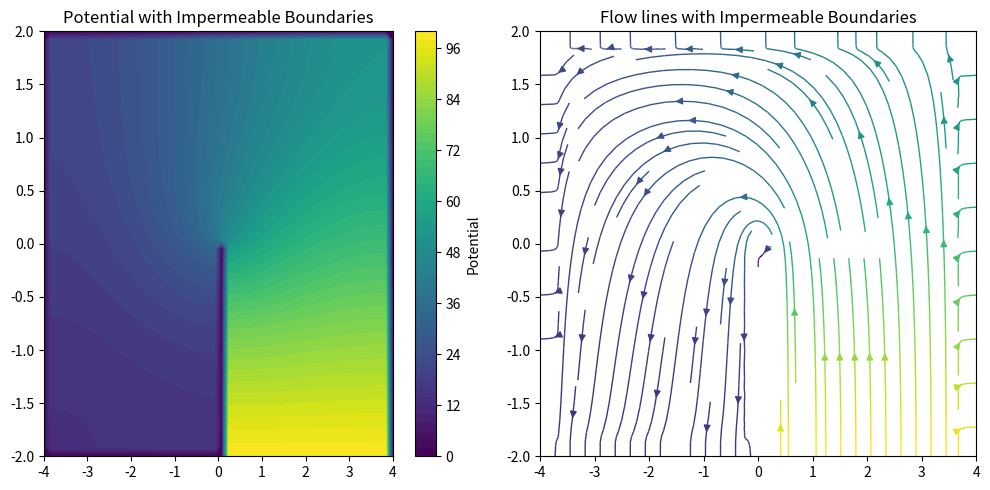

Python code for this plot:
import numpy as np
import matplotlib.pyplot as plt

# Parámetros
grilla = 50
nx, ny = grilla, grilla  # Tamaño de la grilla
lx, ly = 8, 4  # Dimensiones físicas del dominio
dx, dy = lx / (nx - 1), ly / (ny - 1)  # Espaciado en x e y

# Inicializamos el potencial como una matriz de ceros
potential = np.ones((ny, nx))

# Condiciones de borde: potencial alto en algunos bordes
#potential[nx//2:, -1] = 100     # Borde izquierdo: impermeable (potencial bajo)
#potential[0, :nx//2] = 30     # Borde superior: potencial alto
#potential[:nx//2, -1] = 0     # Borde izquierdo: impermeable (potencial bajo)
#potential[-1, :] = 0    # Borde inferior: impermeable
#potential[:, 0] = 0    # Borde derecho: impermeable (potencial bajo)

potential[0, nx//2:] = 100     # Borde superior: potencial alto
potential[nx//4, :nx//2] = 10     # Borde superior: potencial alto
potential[:nx//4, :nx//2] = 0     # Borde superior: potencial alto
potential[:, -1] = 0     # Borde izquierdo: impermeable (potencial bajo)
potential[-1, :] = 0    # Borde inferior: impermeable
potential[:, 0] = 0    # Borde derecho: impermeable (potencial bajo)
potential[:nx//2, ny//2] = 0    # Borde superior: impermeable

print(potential)

# Resolución iterativa de la ecuación de Laplace
tolerance = 1e-6
max_iterations = 510

for it in range(max_iterations):
    potential_old = potential.copy()
    
    for i in range(ny):
        for j in range(nx):
            # Verificar si estamos en un borde
            if i == 0 or i == ny-1 or j == 0 or j == nx-1:
                # Si estamos en un borde y el potencial es 0, no hacemos nada
                if potential[i, j] == 0:
                    continue

            # Verificar si estamos en la línea vertical de nx//2 y hasta ny//2
            elif j == nx//2 and i < ny//2:
                # Si estamos en la línea vertical, consideramos que es una barrera con potencial 0
                potential[i, j] = 0
                continue

            else:
                # Si estamos en una celda adyacente a un borde, manejamos las actualizaciones evitando las celdas con potencial 0
                suma_potenciales = 0
                vecinos_validos = 0

                # Revisamos el vecino de arriba
                if i > 0 and potential[i-1, j] > 1:
                    suma_potenciales += potential[i-1, j]
                    vecinos_validos += 1

                # Revisamos el vecino de abajo
                if i < ny-1 and potential[i+1, j] > 1:
                    suma_potenciales += potential[i+1, j]
                    vecinos_validos += 1

                # Revisamos el vecino de la izquierda
                if j > 0 and potential[i, j-1] > 1:
                    suma_potenciales += potential[i, j-1]
                    vecinos_validos += 1

                # Revisamos el vecino de la derecha
                if j < nx-1 and potential[i, j+1] >1:
                    suma_potenciales += potential[i, j+1]
                    vecinos_validos += 1

                # Actualizamos el potencial si tenemos al menos un vecino válido
                if vecinos_validos > 0:
                    potential[i, j] = suma_potenciales / vecinos_validos



    
    # Comprobamos la convergencia
    if np.max(np.abs(potential - potential_old)) < tolerance:
        print(f"Convergencia alcanzada en {it} iteraciones")
        break

# Calcular el gradiente del potencial (flujo de velocidad)
dy, dx = np.gradient(potential, dy, dx)

velocity_x = -dx  # La velocidad es el negativo del gradiente del potencial
velocity_y = -dy

# Crear la grilla de coordenadas para visualizar
x = np.linspace(-lx / 2, lx / 2, nx)
y = np.linspace(-ly / 2, ly / 2, ny)
X, Y = np.meshgrid(x, y)

# Graficar el potencial y las líneas de flujo con streamplot
plt.figure(figsize=(10, 5))

# Subplot para el potencial
plt.subplot(1, 2, 1)
plt.contourf(X, Y, potential, levels=50, cmap='viridis')
plt.colorbar(label="Potential")
plt.title("Potential with Impermeable Boundaries")

# Subplot para las líneas de flujo (streamlines)
plt.subplot(1, 2, 2)
plt.streamplot(X, Y, velocity_x, velocity_y, color=potential, linewidth=1, cmap='viridis')
plt.title("Flow lines with Impermeable Boundaries")

plt.tight_layout()
plt.savefig(f"prueba_impermeable_bordes_adjacentes.jpg", format='jpg', bbox_inches='tight', pad_inches=0)
